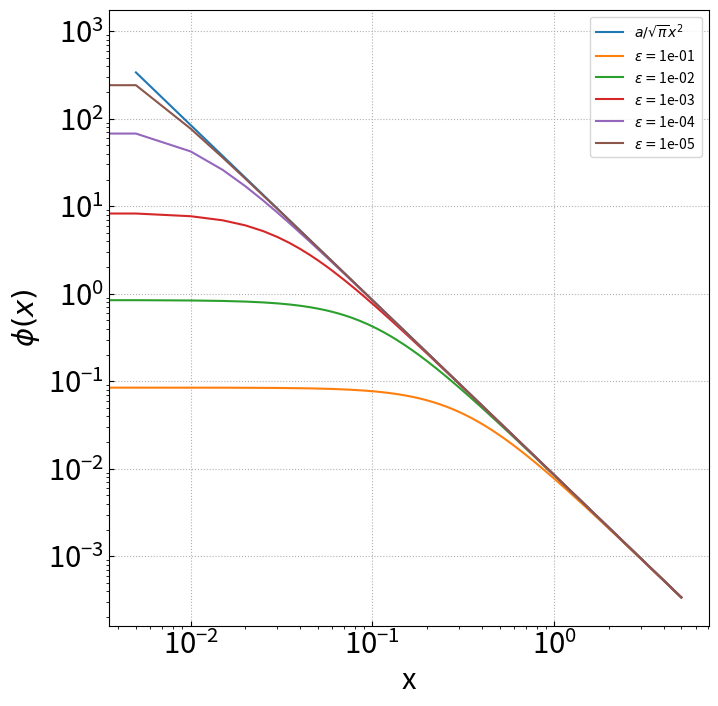

This chart was generated by the following Python code: (Note: this script raises an exception after producing the figure.)
# -*- coding: utf-8 -*-
import numpy as np
import pandas as pd
import matplotlib
import matplotlib.pyplot as plt
from matplotlib.animation import FuncAnimation
from math import sqrt, pi
from numpy import exp, pi, sin, cosh, abs
import os

##########CONFIG###########
# 保存形式を選択
PLT = 0
FILE_PATH = '../figs/phi_log'

a = 1.5e-2
# a = sqrt(pi)

def phi_ana(x):
  return a/(x*x)/sqrt(pi)
def phi_eps(x,eps):
  return a/(eps+x*x)/sqrt(pi)

# 初期画像を設定
def set_ax(ax):
  ax.set_ylabel(r"$\phi(x)$", fontsize=21)
  ax.set_xlabel("x", fontsize=21)
  # ax.set_title("phi", fontsize=24)
  ax.grid(linestyle="dotted")
  ax.xaxis.set_tick_params(direction='in')
  ax.yaxis.set_tick_params(direction='in')
  ax.tick_params(labelsize=21)
  ax.set_yscale("log")
  ax.set_xscale("log")


x = np.linspace(0,5.0,int(1e3)+1)

# 基本的な部品を宣言  
fig = plt.figure(figsize=(8, 8))
fig.subplots_adjust(left=0.15)
ax = fig.add_subplot(111)
set_ax(ax)

ax.plot(x,phi_ana(x),label=r"$a/\sqrt{\pi}x^2$")
eps = 1e-1
for _ in range(5):
  ax.plot(x,phi_eps(x,eps), label = r"$\varepsilon=$%.0e"%eps)
  eps *= 0.1
ax.legend()
if(PLT):
  plt.show()
else:
  plt.savefig(FILE_PATH)
